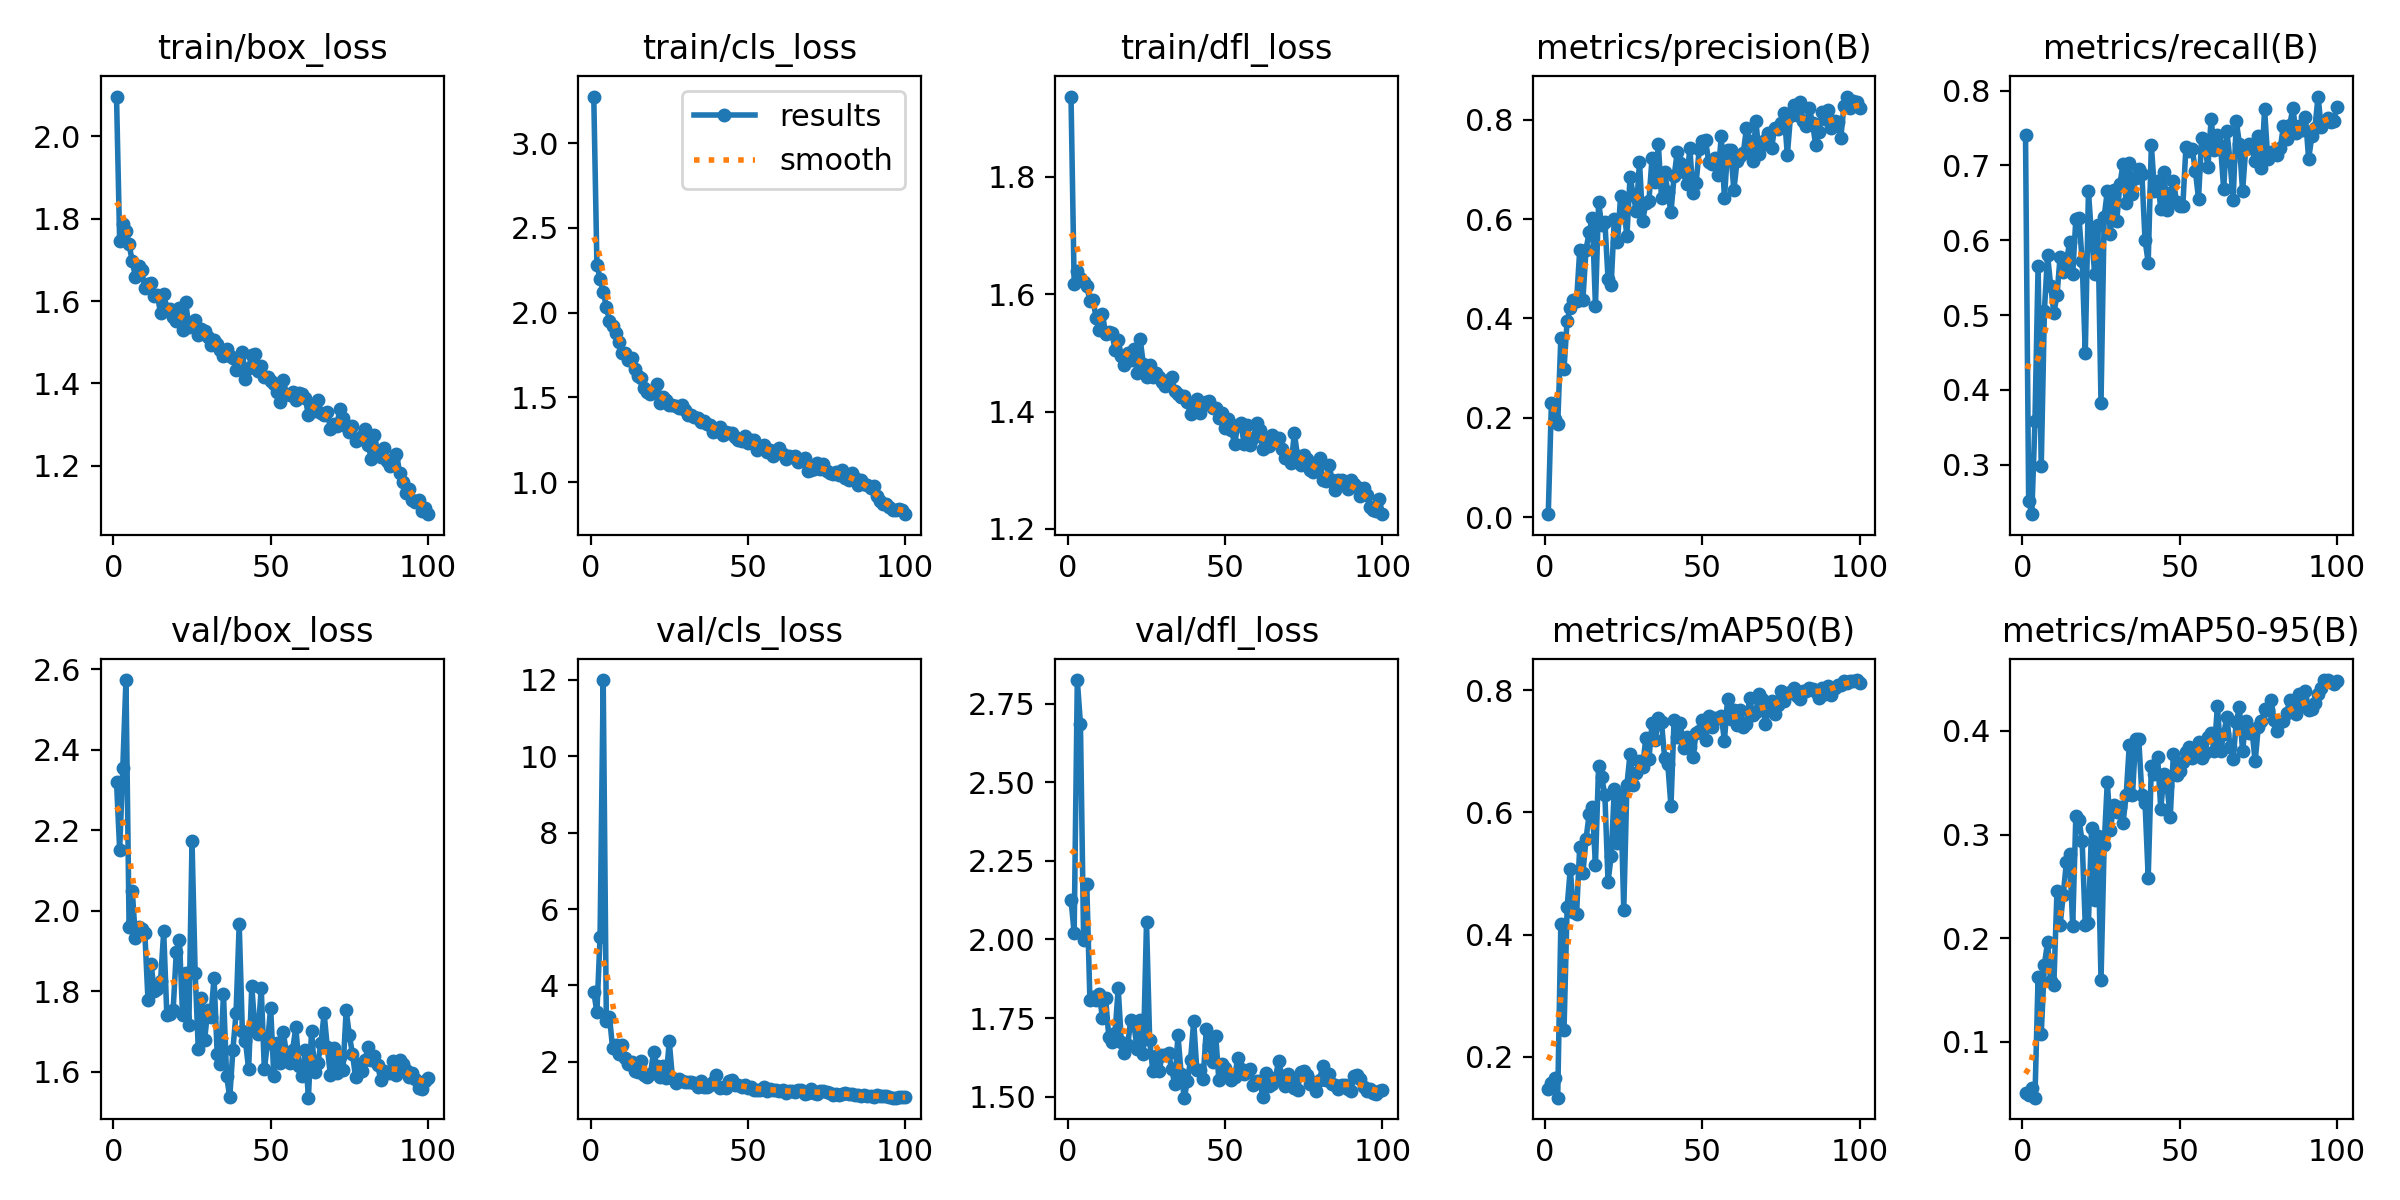

The file beside this chart, header and first rows:
epoch, time, train/box_loss, train/cls_loss, train/dfl_loss, metrics/precision(B), metrics/recall(B), metrics/mAP50(B), metrics/mAP50-95(B), val/box_loss, val/cls_loss, val/dfl_loss, lr/pg0, lr/pg1, lr/pg2
1, 10.73, 2.096, 3.274, 1.937, 0.00571, 0.7412, 0.1468, 0.05081, 2.32, 3.832, 2.126, 0.0004631, 0.0004631, 0.0004631
2, 18.61, 1.744, 2.282, 1.617, 0.2304, 0.2519, 0.1569, 0.04904, 2.152, 3.297, 2.021, 0.0009301, 0.0009301, 0.0009301
3, 27.37, 1.788, 2.2, 1.639, 0.1983, 0.2338, 0.1656, 0.05501, 2.356, 5.265, 2.826, 0.001388, 0.001388, 0.001388
4, 34.76, 1.769, 2.124, 1.628, 0.1869, 0.3579, 0.133, 0.04609, 2.574, 12, 2.686, 0.001387, 0.001387, 0.001387
5, 43.41, 1.737, 2.034, 1.62, 0.3613, 0.5661, 0.4178, 0.1622, 1.96, 3.063, 2, 0.001372, 0.001372, 0.001372
6, 51.59, 1.696, 1.953, 1.614, 0.2979, 0.2983, 0.2431, 0.1075, 2.05, 3.18, 2.178, 0.001358, 0.001358, 0.001358
7, 59.48, 1.659, 1.919, 1.588, 0.3957, 0.5056, 0.445, 0.1744, 1.933, 2.348, 1.809, 0.001344, 0.001344, 0.001344
8, 68.25, 1.685, 1.88, 1.59, 0.4215, 0.5801, 0.5078, 0.1959, 1.96, 2.449, 1.818, 0.00133, 0.00133, 0.00133
9, 75.6, 1.675, 1.829, 1.559, 0.4381, 0.5393, 0.4376, 0.1584, 1.956, 2.204, 1.807, 0.001316, 0.001316, 0.001316
10, 84.37, 1.631, 1.763, 1.54, 0.4351, 0.5027, 0.4335, 0.1548, 1.945, 2.433, 1.827, 0.001302, 0.001302, 0.001302
11, 92.64, 1.642, 1.764, 1.566, 0.5372, 0.5263, 0.5441, 0.2453, 1.778, 2.103, 1.749, 0.001288, 0.001288, 0.001288
12, 100.5, 1.644, 1.717, 1.532, 0.4371, 0.5779, 0.5003, 0.2125, 1.867, 1.942, 1.813, 0.001273, 0.001273, 0.001273
13, 109.3, 1.613, 1.734, 1.536, 0.5388, 0.5579, 0.5562, 0.2419, 1.799, 1.984, 1.691, 0.001259, 0.001259, 0.001259
14, 116.8, 1.614, 1.67, 1.534, 0.5734, 0.5706, 0.5974, 0.2737, 1.807, 1.759, 1.675, 0.001245, 0.001245, 0.001245
15, 125.5, 1.571, 1.624, 1.505, 0.6032, 0.5971, 0.6087, 0.2812, 1.826, 1.73, 1.702, 0.001231, 0.001231, 0.001231
16, 133.6, 1.618, 1.617, 1.521, 0.4255, 0.5546, 0.5146, 0.2118, 1.948, 2.024, 1.844, 0.001217, 0.001217, 0.001217
17, 141.3, 1.582, 1.558, 1.495, 0.634, 0.6282, 0.6757, 0.318, 1.74, 1.656, 1.674, 0.001203, 0.001203, 0.001203
18, 150.1, 1.58, 1.53, 1.479, 0.5874, 0.6303, 0.658, 0.3143, 1.744, 1.612, 1.637, 0.001189, 0.001189, 0.001189
19, 157.5, 1.562, 1.522, 1.5, 0.5947, 0.5724, 0.6278, 0.2935, 1.754, 1.672, 1.664, 0.001174, 0.001174, 0.001174
20, 166.1, 1.55, 1.543, 1.488, 0.4798, 0.4488, 0.4868, 0.2126, 1.897, 2.247, 1.744, 0.00116, 0.00116, 0.00116
21, 174.2, 1.583, 1.579, 1.506, 0.4674, 0.6655, 0.5283, 0.215, 1.927, 1.9, 1.73, 0.001146, 0.001146, 0.001146
22, 182, 1.53, 1.467, 1.466, 0.6013, 0.605, 0.6385, 0.3067, 1.742, 1.612, 1.652, 0.001132, 0.001132, 0.001132
23, 190.5, 1.597, 1.502, 1.523, 0.5535, 0.5546, 0.5502, 0.2373, 1.846, 1.877, 1.743, 0.001118, 0.001118, 0.001118
24, 197.9, 1.536, 1.486, 1.48, 0.6462, 0.6199, 0.6293, 0.2983, 1.717, 1.564, 1.636, 0.001104, 0.001104, 0.001104
25, 206.6, 1.541, 1.456, 1.459, 0.6224, 0.3823, 0.4409, 0.16, 2.174, 2.533, 2.055, 0.001089, 0.001089, 0.001089
26, 214.2, 1.553, 1.456, 1.48, 0.5663, 0.6313, 0.645, 0.29, 1.846, 1.582, 1.68, 0.001075, 0.001075, 0.001075
27, 222.4, 1.518, 1.448, 1.458, 0.6856, 0.6654, 0.696, 0.3508, 1.655, 1.439, 1.581, 0.001061, 0.001061, 0.001061
28, 231.3, 1.531, 1.437, 1.466, 0.6494, 0.6085, 0.6446, 0.3048, 1.784, 1.552, 1.63, 0.001047, 0.001047, 0.001047
29, 238.7, 1.526, 1.453, 1.459, 0.6159, 0.6666, 0.6642, 0.3281, 1.679, 1.505, 1.58, 0.001033, 0.001033, 0.001033
30, 247.4, 1.513, 1.425, 1.451, 0.716, 0.6257, 0.6839, 0.3216, 1.754, 1.465, 1.632, 0.001019, 0.001019, 0.001019
31, 254.8, 1.494, 1.398, 1.444, 0.5969, 0.6753, 0.6742, 0.3263, 1.737, 1.467, 1.632, 0.001005, 0.001005, 0.001005
32, 263.2, 1.506, 1.394, 1.453, 0.6317, 0.7013, 0.7212, 0.3113, 1.833, 1.477, 1.638, 0.0009904, 0.0009904, 0.0009904
33, 271.9, 1.495, 1.383, 1.458, 0.6371, 0.6499, 0.6869, 0.3381, 1.644, 1.446, 1.586, 0.0009763, 0.0009763, 0.0009763
34, 279.3, 1.481, 1.379, 1.435, 0.7241, 0.7026, 0.7469, 0.3868, 1.62, 1.335, 1.539, 0.0009621, 0.0009621, 0.0009621
35, 288, 1.467, 1.355, 1.431, 0.6751, 0.6616, 0.7182, 0.3379, 1.793, 1.484, 1.696, 0.000948, 0.000948, 0.000948
36, 295.4, 1.485, 1.359, 1.424, 0.7507, 0.6837, 0.7543, 0.3922, 1.589, 1.332, 1.572, 0.0009339, 0.0009339, 0.0009339
37, 304.1, 1.467, 1.344, 1.427, 0.6421, 0.695, 0.7473, 0.3919, 1.536, 1.348, 1.496, 0.0009197, 0.0009197, 0.0009197
38, 312.9, 1.462, 1.336, 1.417, 0.6944, 0.688, 0.6897, 0.3385, 1.655, 1.396, 1.549, 0.0009056, 0.0009056, 0.0009056
39, 320.2, 1.434, 1.296, 1.395, 0.6557, 0.6001, 0.679, 0.3306, 1.746, 1.465, 1.617, 0.0008914, 0.0008914, 0.0008914
40, 328.9, 1.464, 1.299, 1.41, 0.6136, 0.5701, 0.6103, 0.2586, 1.966, 1.658, 1.74, 0.0008773, 0.0008773, 0.0008773
41, 336.3, 1.476, 1.326, 1.422, 0.6861, 0.7269, 0.7518, 0.366, 1.702, 1.312, 1.583, 0.0008631, 0.0008631, 0.0008631
42, 345, 1.41, 1.279, 1.398, 0.7349, 0.6664, 0.7241, 0.3588, 1.676, 1.332, 1.585, 0.000849, 0.000849, 0.000849
43, 354, 1.438, 1.298, 1.411, 0.7123, 0.6791, 0.746, 0.3744, 1.605, 1.32, 1.557, 0.0008348, 0.0008348, 0.0008348
44, 361.4, 1.469, 1.287, 1.416, 0.6944, 0.6423, 0.7062, 0.3248, 1.812, 1.493, 1.715, 0.0008207, 0.0008207, 0.0008207
45, 370.2, 1.471, 1.289, 1.417, 0.6708, 0.6915, 0.7232, 0.358, 1.707, 1.528, 1.665, 0.0008065, 0.0008065, 0.0008065
46, 377.8, 1.43, 1.267, 1.406, 0.7437, 0.6399, 0.7073, 0.3471, 1.693, 1.379, 1.61, 0.0007924, 0.0007924, 0.0007924
47, 386.4, 1.443, 1.25, 1.406, 0.652, 0.6627, 0.6906, 0.3165, 1.807, 1.401, 1.694, 0.0007782, 0.0007782, 0.0007782
48, 395.4, 1.415, 1.243, 1.388, 0.6726, 0.6796, 0.7308, 0.3778, 1.605, 1.342, 1.552, 0.0007641, 0.0007641, 0.0007641
49, 403, 1.415, 1.273, 1.398, 0.7417, 0.651, 0.7341, 0.3572, 1.672, 1.382, 1.603, 0.0007499, 0.0007499, 0.0007499
50, 411.8, 1.405, 1.228, 1.373, 0.7572, 0.6456, 0.7511, 0.3614, 1.759, 1.309, 1.589, 0.0007358, 0.0007358, 0.0007358
51, 419.4, 1.398, 1.25, 1.388, 0.7588, 0.6457, 0.7185, 0.3703, 1.589, 1.33, 1.565, 0.0007216, 0.0007216, 0.0007216
52, 428.1, 1.379, 1.248, 1.369, 0.7153, 0.7249, 0.7575, 0.3794, 1.67, 1.257, 1.552, 0.0007075, 0.0007075, 0.0007075
53, 437.3, 1.355, 1.192, 1.345, 0.7118, 0.7189, 0.7403, 0.3846, 1.621, 1.257, 1.562, 0.0006934, 0.0006934, 0.0006934
54, 445, 1.409, 1.205, 1.377, 0.7237, 0.7222, 0.7544, 0.3738, 1.699, 1.269, 1.622, 0.0006792, 0.0006792, 0.0006792
55, 454, 1.375, 1.219, 1.381, 0.6892, 0.6925, 0.755, 0.3776, 1.646, 1.329, 1.588, 0.0006651, 0.0006651, 0.0006651
56, 462.2, 1.373, 1.178, 1.345, 0.7681, 0.6555, 0.7574, 0.3896, 1.621, 1.243, 1.571, 0.0006509, 0.0006509, 0.0006509
57, 470.1, 1.379, 1.192, 1.377, 0.6419, 0.7372, 0.7174, 0.3738, 1.655, 1.287, 1.579, 0.0006368, 0.0006368, 0.0006368
58, 479.1, 1.359, 1.152, 1.343, 0.7398, 0.7249, 0.7862, 0.3787, 1.71, 1.264, 1.586, 0.0006226, 0.0006226, 0.0006226
59, 486.8, 1.377, 1.186, 1.354, 0.7388, 0.6984, 0.7533, 0.3937, 1.615, 1.27, 1.538, 0.0006085, 0.0006085, 0.0006085
60, 495.7, 1.375, 1.2, 1.38, 0.6581, 0.7623, 0.7683, 0.3983, 1.588, 1.235, 1.548, 0.0005943, 0.0005943, 0.0005943
... 40 more rows
